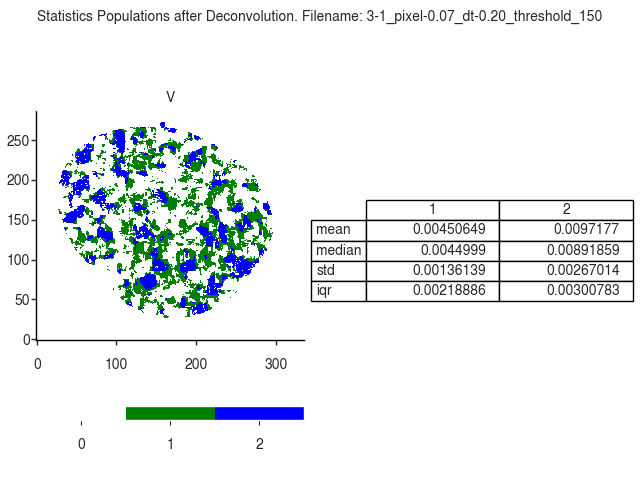

Data behind this chart, as committed beside it:
V
, 1, 2
mean, 0.004506, 0.009718
median, 0.0045, 0.008919
std, 0.001361, 0.00267
iqr, 0.002189, 0.003008
